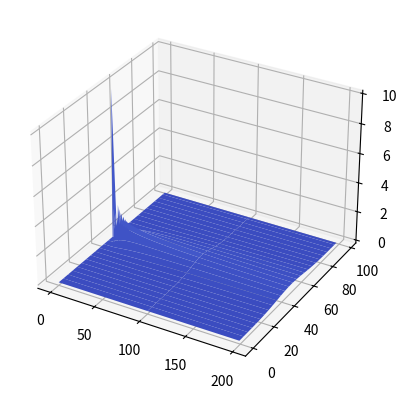

Python code for this plot:
import numpy as np
import matplotlib.pyplot as plt
from mpl_toolkits.mplot3d import Axes3D

N=100
tstep=1000
T=np.zeros((N,tstep))
#Temperatura iniziale
T[50,0]=10.
ts=1
tau=0.9*ts

for time in range(1,tstep):
    for i in range(1,N-1): 
        T[i,time]=T[i,time-1]+0.5*tau/ts*(T[i-1,time-1]+T[i+1,time-1]-2*T[i,time-1])


fig = plt.figure()
ax = fig.add_subplot(111, projection = '3d')
gridx , gridy = np.meshgrid(range(0,200),range(0,N,2)) 
#ax.plot_wireframe(gridx,gridy,T[::2,0:200])
ax.plot_surface(gridx,gridy,T[::2, 0:200],cmap=plt.cm.coolwarm, vmax=25,linewidth=0,rstride=2, cstride=100)


plt.show()
